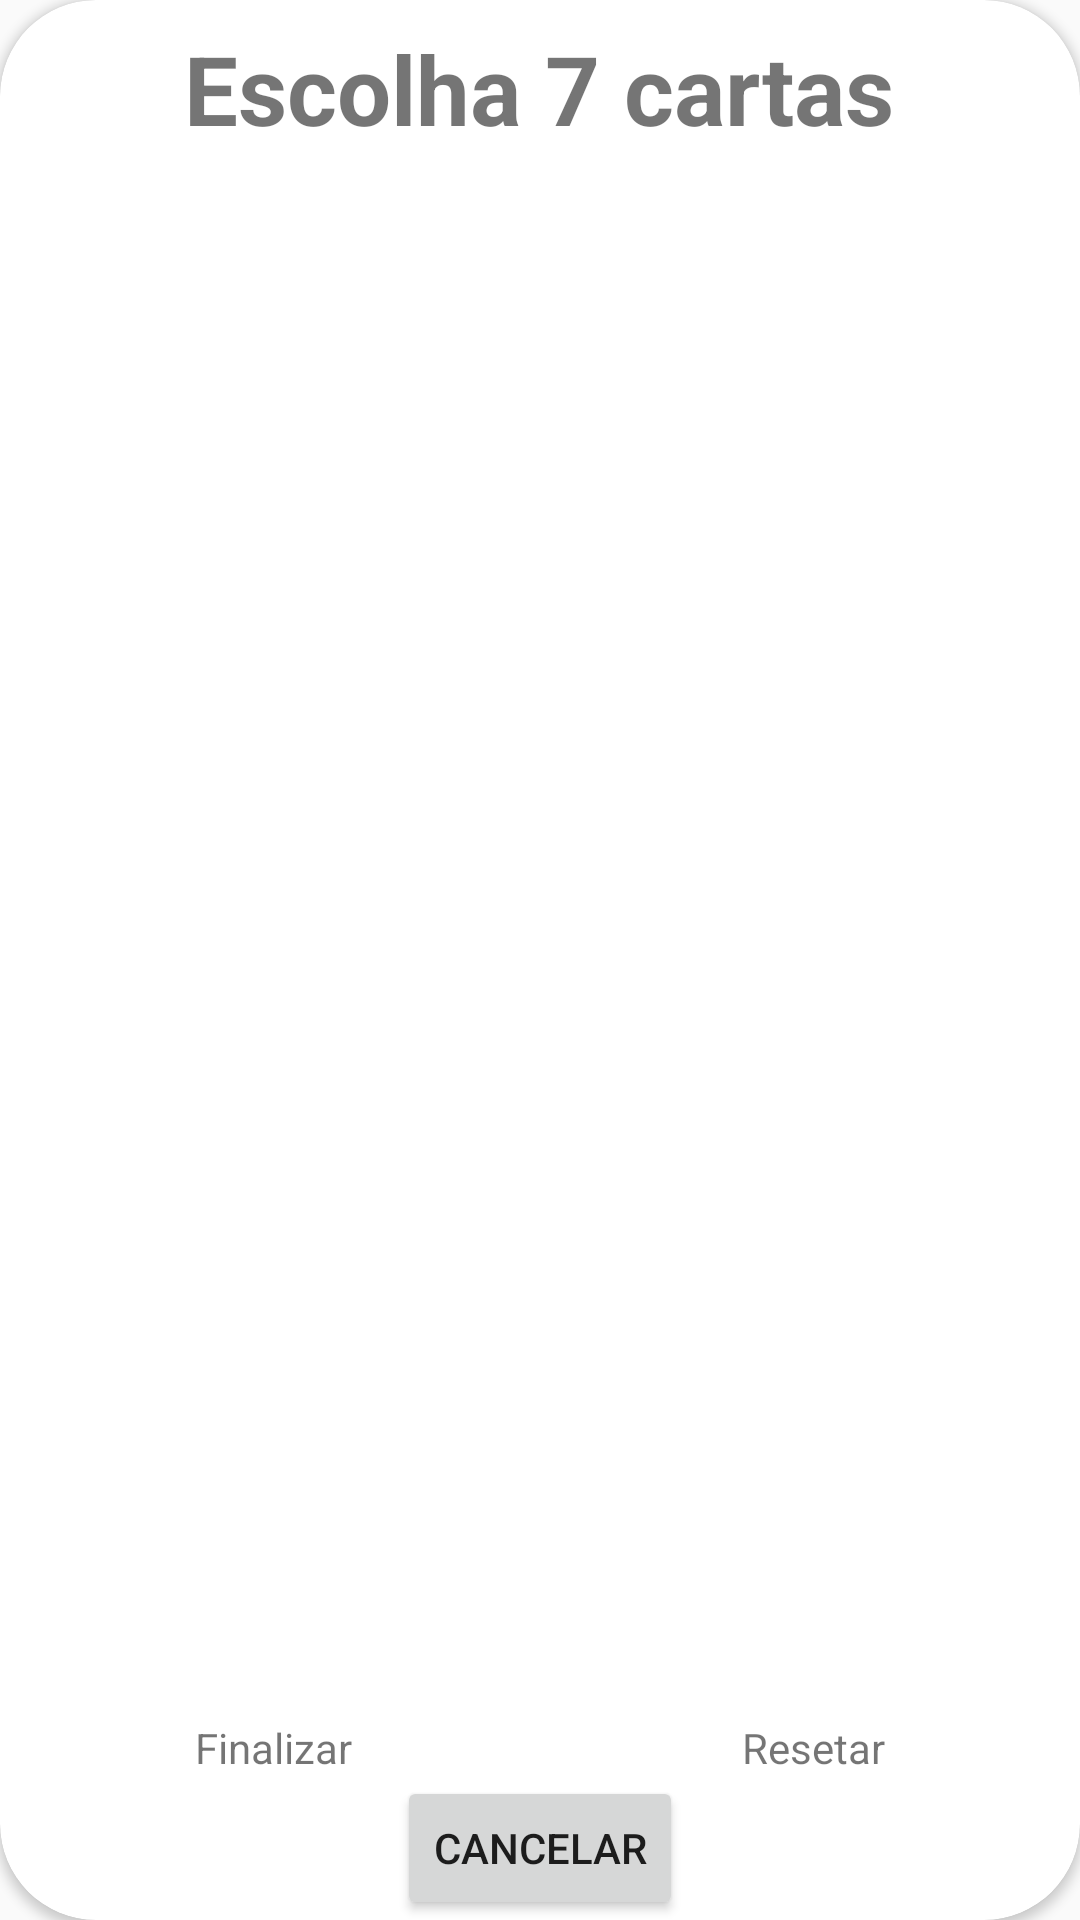

Write the Android layout XML for this screen, with the resource values it uses.
<!-- AndroidManifest.xml: application theme Theme.AssessmentProjetoDeBloco -->
<!-- res/layout/layout_deck_editor.xml -->
<?xml version="1.0" encoding="utf-8"?>
<androidx.cardview.widget.CardView xmlns:android="http://schemas.android.com/apk/res/android"
    android:layout_width="match_parent"
    android:layout_height="match_parent"
    xmlns:app="http://schemas.android.com/apk/res-auto"
    android:layout_marginTop="48dp"
    app:cardCornerRadius="32dp">

    <LinearLayout
        android:layout_width="match_parent"
        android:layout_height="match_parent"
        android:orientation="vertical">

        <TextView
            android:layout_width="wrap_content"
            android:layout_height="wrap_content"
            android:text="Escolha 7 cartas"
            android:layout_marginTop="8dp"
            android:textSize="32sp"
            android:textStyle="bold"
            android:layout_gravity="center"/>

        <androidx.recyclerview.widget.RecyclerView
            android:id="@+id/recycler_deck_editor"
            android:layout_width="match_parent"
            android:layout_height="0dp"
            android:layout_weight="1"
            android:layout_marginTop="16dp"
            android:padding="8dp"/>

        <LinearLayout
            android:layout_width="match_parent"
            android:layout_height="wrap_content">

            <TextView
                android:id="@+id/tv_finalizar"
                android:layout_width="wrap_content"
                android:layout_height="wrap_content"
                android:text="Finalizar"
                android:gravity="center"
                android:layout_weight="1"/>

            <TextView
                android:id="@+id/tv_resetar"
                android:layout_width="wrap_content"
                android:layout_height="wrap_content"
                android:text="Resetar"
                android:gravity="center"
                android:layout_weight="1"/>

        </LinearLayout>

        <Button
            android:id="@+id/btn_cancelar"
            android:layout_width="wrap_content"
            android:layout_height="wrap_content"
            android:layout_gravity="center"
            android:text="Cancelar"/>
    </LinearLayout>

</androidx.cardview.widget.CardView>
<!-- resources referenced by this layout -->
<resources>
  <style name="Theme.AssessmentProjetoDeBloco" parent="Theme.Design.Light.NoActionBar">
          
          <item name="colorPrimary">@color/blue_medium</item>
          <item name="colorPrimaryVariant">@color/blue_dark</item>
          <item name="colorOnPrimary">@color/white</item>
          
          <item name="colorSecondary">@color/cian_light</item>
          <item name="colorSecondaryVariant">@color/cian_dark</item>
          <item name="colorOnSecondary">@color/black</item>
          
          <item name="android:statusBarColor">?attr/colorOnSecondary</item>
          
      </style>
  <color name="blue_medium">#1447DE</color>
  <color name="blue_dark">#1917FA</color>
  <color name="white">#FFFFFFFF</color>
  <color name="cian_light">#17FAEE</color>
  <color name="cian_dark">#14B2DE</color>
  <color name="black">#FF000000</color>
</resources>
